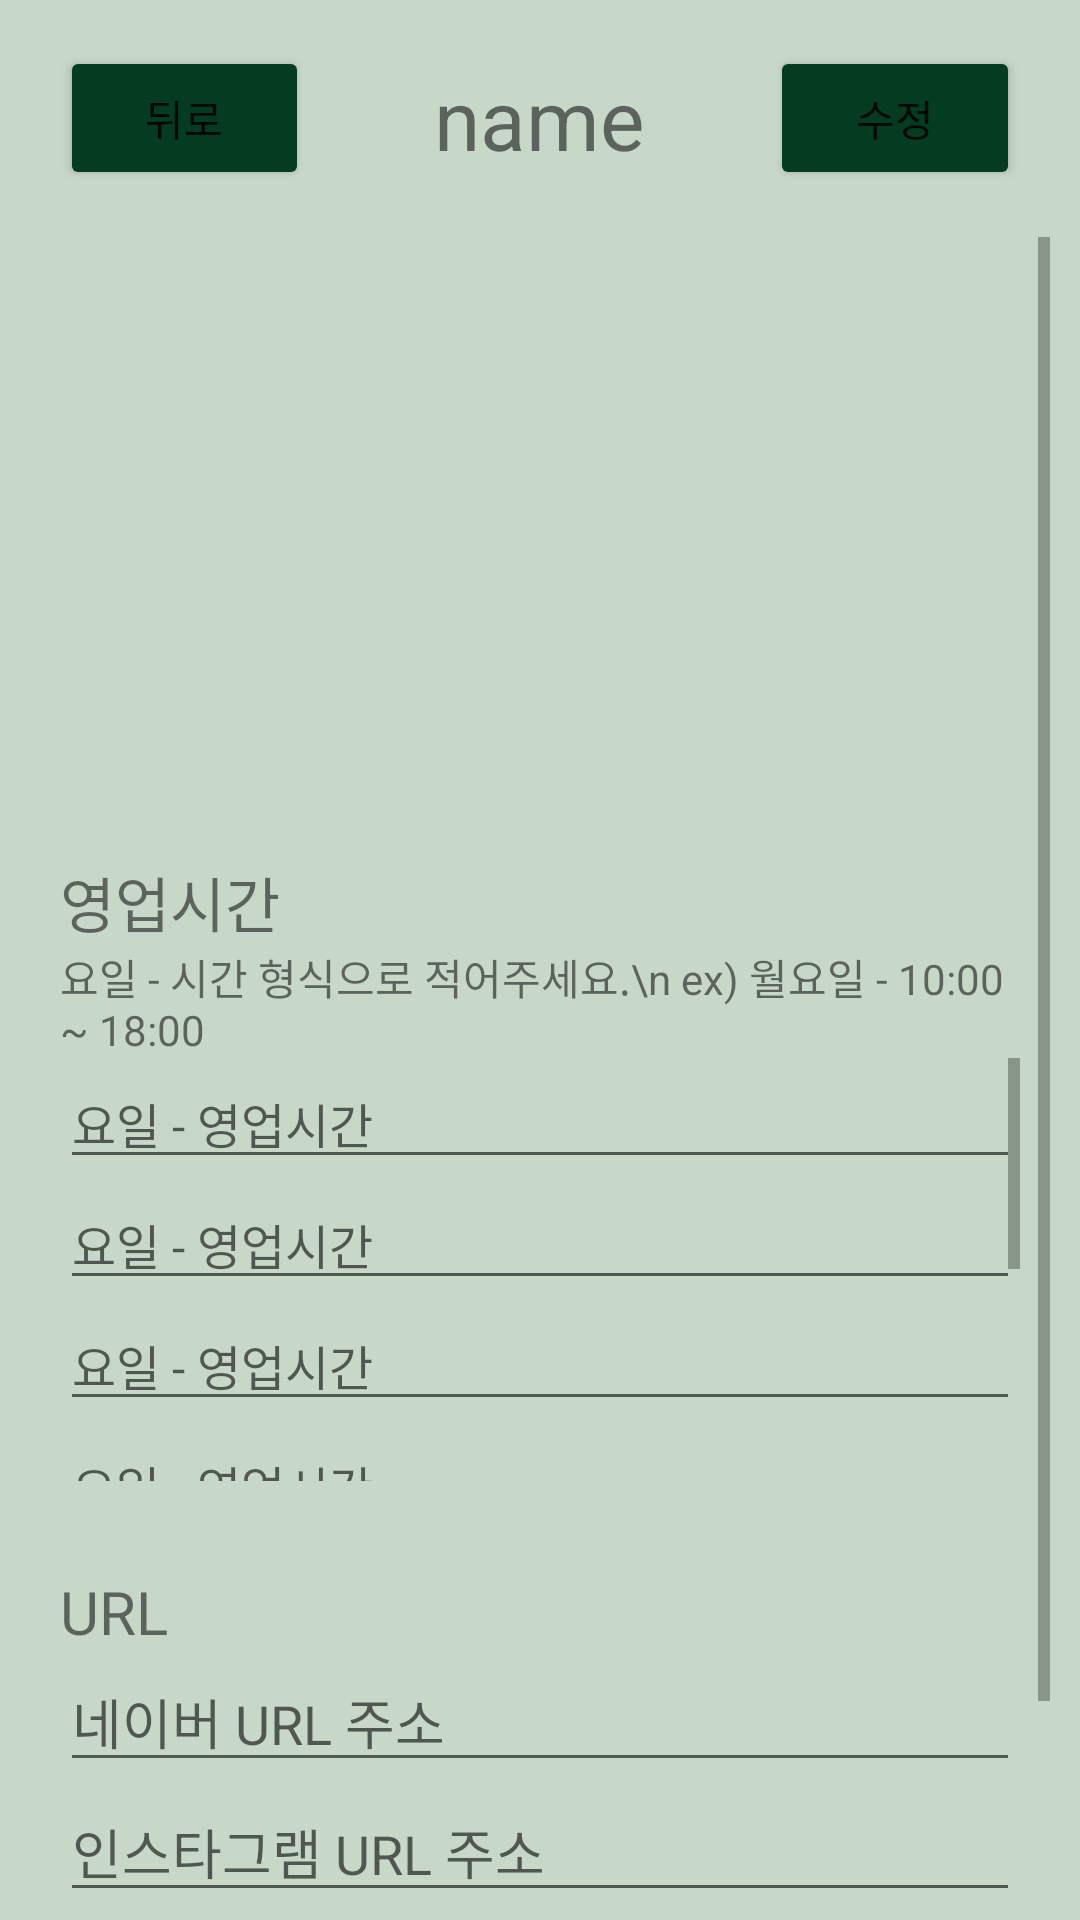

Android layout source for this screen:
<!-- AndroidManifest.xml: application theme Theme.Avddddd -->
<!-- res/layout/shopinfoset.xml -->
<?xml version="1.0" encoding="utf-8"?>
<LinearLayout
        xmlns:android="http://schemas.android.com/apk/res/android"
        xmlns:tools="http://schemas.android.com/tools"
        xmlns:app="http://schemas.android.com/apk/res-auto"
    android:layout_width="match_parent"
    android:layout_height="match_parent"
    android:background="#C8D8C8"
    android:gravity="center_horizontal"
    android:orientation="vertical"
    android:paddingLeft="10dp"
    android:paddingRight="10dp"
        tools:context=".Shopinfo" >

    <LinearLayout
        android:layout_width="match_parent"
        android:layout_height="79dp"
        android:gravity="center"
        android:orientation="horizontal">

        <Button
            android:id="@+id/toshopinfoback"
            android:layout_width="20dp"
            android:layout_height="wrap_content"
            android:layout_marginLeft="10dp"
            android:layout_marginRight="10dp"
            android:layout_weight="1"
            android:backgroundTint="#043C21"
            android:textSize="14sp"
            app:cornerRadius="10dp"
            android:text="뒤로" />

        <TextView
            android:id="@+id/sname2"
            android:layout_width="wrap_content"
            android:layout_height="wrap_content"
            android:layout_weight="1"
            android:gravity="center"
            android:text="name"
            android:textSize="28sp"/>

        <Button
            android:id="@+id/toshopinfobutton"
            android:layout_width="20dp"
            android:layout_height="wrap_content"
            android:layout_marginLeft="10dp"
            android:layout_marginRight="10dp"
            android:layout_weight="1"
            android:backgroundTint="#043C21"
            android:textSize="14sp"
            app:cornerRadius="10dp"
            android:text="수정" />
    </LinearLayout>
    <ScrollView
            android:layout_width="match_parent"
            android:layout_height="match_parent">

        <LinearLayout
            android:layout_width="match_parent"
            android:layout_height="wrap_content"
            android:orientation="vertical"
            android:paddingLeft="10dp"
            android:paddingRight="10dp">

            <ImageView
                android:id="@+id/recent_img"
                android:layout_width="match_parent"
                android:layout_height="187dp"
                android:layout_marginBottom="20dp"
                tools:srcCompat="@tools:sample/avatars" />

            <TextView
                android:id="@+id/textView7"
                android:layout_width="match_parent"
                android:layout_height="wrap_content"
                android:fontFamily="@font/pretendardsemibold"
                android:text="영업시간"
                android:textSize="20sp" />

            <TextView
                android:id="@+id/textView"
                android:layout_width="match_parent"
                android:layout_height="wrap_content"
                android:text="요일 - 시간 형식으로 적어주세요.\n ex) 월요일 - 10:00 ~ 18:00" />

            <ScrollView
                android:id="@+id/shoptimescroll"
                android:layout_width="match_parent"
                android:layout_height="141dp"
                android:layout_marginBottom="30dp">

                <LinearLayout
                    android:layout_width="match_parent"
                    android:layout_height="wrap_content"
                    android:orientation="horizontal">

                    <LinearLayout
                        android:id="@+id/time"
                        android:layout_width="match_parent"
                        android:layout_height="wrap_content"
                        android:orientation="vertical">

                        <EditText
                            android:id="@+id/mon"
                            android:layout_width="match_parent"
                            android:layout_height="match_parent"
                            android:ems="10"
                            android:hint="요일 - 영업시간"
                            android:inputType="textPersonName"
                            android:textSize="16sp" />

                        <EditText
                            android:id="@+id/tuse"
                            android:layout_width="match_parent"
                            android:layout_height="match_parent"
                            android:ems="10"
                            android:hint="요일 - 영업시간"
                            android:inputType="textPersonName"
                            android:textSize="16sp" />

                        <EditText
                            android:id="@+id/wen"
                            android:layout_width="match_parent"
                            android:layout_height="match_parent"
                            android:ems="10"
                            android:hint="요일 - 영업시간"
                            android:inputType="textPersonName"
                            android:textSize="16sp" />

                        <EditText
                            android:id="@+id/tur"
                            android:layout_width="match_parent"
                            android:layout_height="match_parent"
                            android:ems="10"
                            android:hint="요일 - 영업시간"
                            android:inputType="textPersonName"
                            android:textSize="16sp" />

                        <EditText
                            android:id="@+id/fri"
                            android:layout_width="match_parent"
                            android:layout_height="match_parent"
                            android:ems="10"
                            android:hint="요일 - 영업시간"
                            android:inputType="textPersonName"
                            android:textSize="16sp" />

                        <EditText
                            android:id="@+id/sat"
                            android:layout_width="match_parent"
                            android:layout_height="match_parent"
                            android:ems="10"
                            android:hint="요일 - 영업시간"
                            android:inputType="textPersonName"
                            android:textSize="16sp" />

                        <EditText
                            android:id="@+id/sun"
                            android:layout_width="match_parent"
                            android:layout_height="match_parent"
                            android:ems="10"
                            android:hint="요일 - 영업시간"
                            android:inputType="textPersonName"
                            android:textSize="16sp" />
                    </LinearLayout>
                </LinearLayout>
            </ScrollView>

            <LinearLayout
                android:layout_width="match_parent"
                android:layout_height="wrap_content"
                android:orientation="horizontal">

                <TextView
                    android:id="@+id/textView9"
                    android:layout_width="wrap_content"
                    android:layout_height="wrap_content"
                    android:layout_weight="1"
                    android:fontFamily="@font/pretendardsemibold"
                    android:text="URL"
                    android:textSize="20sp" />
            </LinearLayout>

            <LinearLayout
                android:layout_width="match_parent"
                android:layout_height="match_parent"
                android:orientation="vertical">

                <EditText
                    android:id="@+id/naver"
                    android:layout_width="match_parent"
                    android:layout_height="wrap_content"
                    android:layout_weight="1"
                    android:ems="10"
                    android:hint="네이버 URL 주소"
                    android:inputType="textPersonName" />

                <EditText
                    android:id="@+id/instar"
                    android:layout_width="match_parent"
                    android:layout_height="wrap_content"
                    android:layout_weight="1"
                    android:ems="10"
                    android:hint="인스타그램 URL 주소"
                    android:inputType="textPersonName" />

                <EditText
                    android:id="@+id/kakao"
                    android:layout_width="match_parent"
                    android:layout_height="wrap_content"
                    android:layout_weight="1"
                    android:ems="10"
                    android:hint="카카오 URL 주소"
                    android:inputType="textPersonName" />

                <EditText
                    android:id="@+id/google"
                    android:layout_width="match_parent"
                    android:layout_height="wrap_content"
                    android:layout_weight="1"
                    android:ems="10"
                    android:hint="구글 URL 주소"
                    android:inputType="textPersonName" />
            </LinearLayout>
        </LinearLayout>
    </ScrollView>
</LinearLayout>
<!-- resources referenced by this layout -->
<resources>
  <style name="Theme.Avddddd" parent="Theme.MaterialComponents.DayNight.DarkActionBar">
          
          <item name="colorPrimary">@color/purple_500</item>
          <item name="colorPrimaryVariant">@color/purple_700</item>
          <item name="colorOnPrimary">@color/white</item>
          
          <item name="colorSecondary">@color/teal_200</item>
          <item name="colorSecondaryVariant">@color/teal_700</item>
          <item name="colorOnSecondary">@color/black</item>
          
          <item name="android:statusBarColor" tools:targetApi="l">?attr/colorPrimaryVariant</item>
          
  
          // 타이틀바 제거
          <item name="windowNoTitle">true</item>
          <item name="windowActionBar">false</item>
          // 상태바 제거
          
      </style>
  <!-- not gathered from this repository: default colours our renderer supplied (Android Studio template values) -->
  <color name="purple_500">#FF6200EE</color>
  <color name="purple_700">#FF3700B3</color>
  <color name="teal_200">#FF03DAC5</color>
  <color name="teal_700">#FF018786</color>
  <color name="black">#FF000000</color>
  <color name="white">#FFFFFFFF</color>
</resources>
